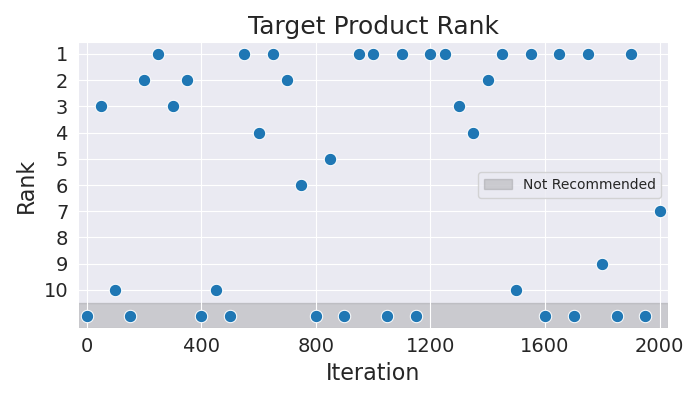

The file beside this chart, header and first rows:
Iteration, Rank
0, 11
50, 3
100, 10
150, 11
200, 2
250, 1
300, 3
350, 2
400, 11
450, 10
500, 11
550, 1
600, 4
650, 1
700, 2
750, 6
800, 11
850, 5
900, 11
950, 1
1000, 1
1050, 11
1100, 1
1150, 11
1200, 1
1250, 1
1300, 3
1350, 4
1400, 2
1450, 1
1500, 10
1550, 1
1600, 11
1650, 1
1700, 11
1750, 1
1800, 9
1850, 11
1900, 1
1950, 11
2000, 7
